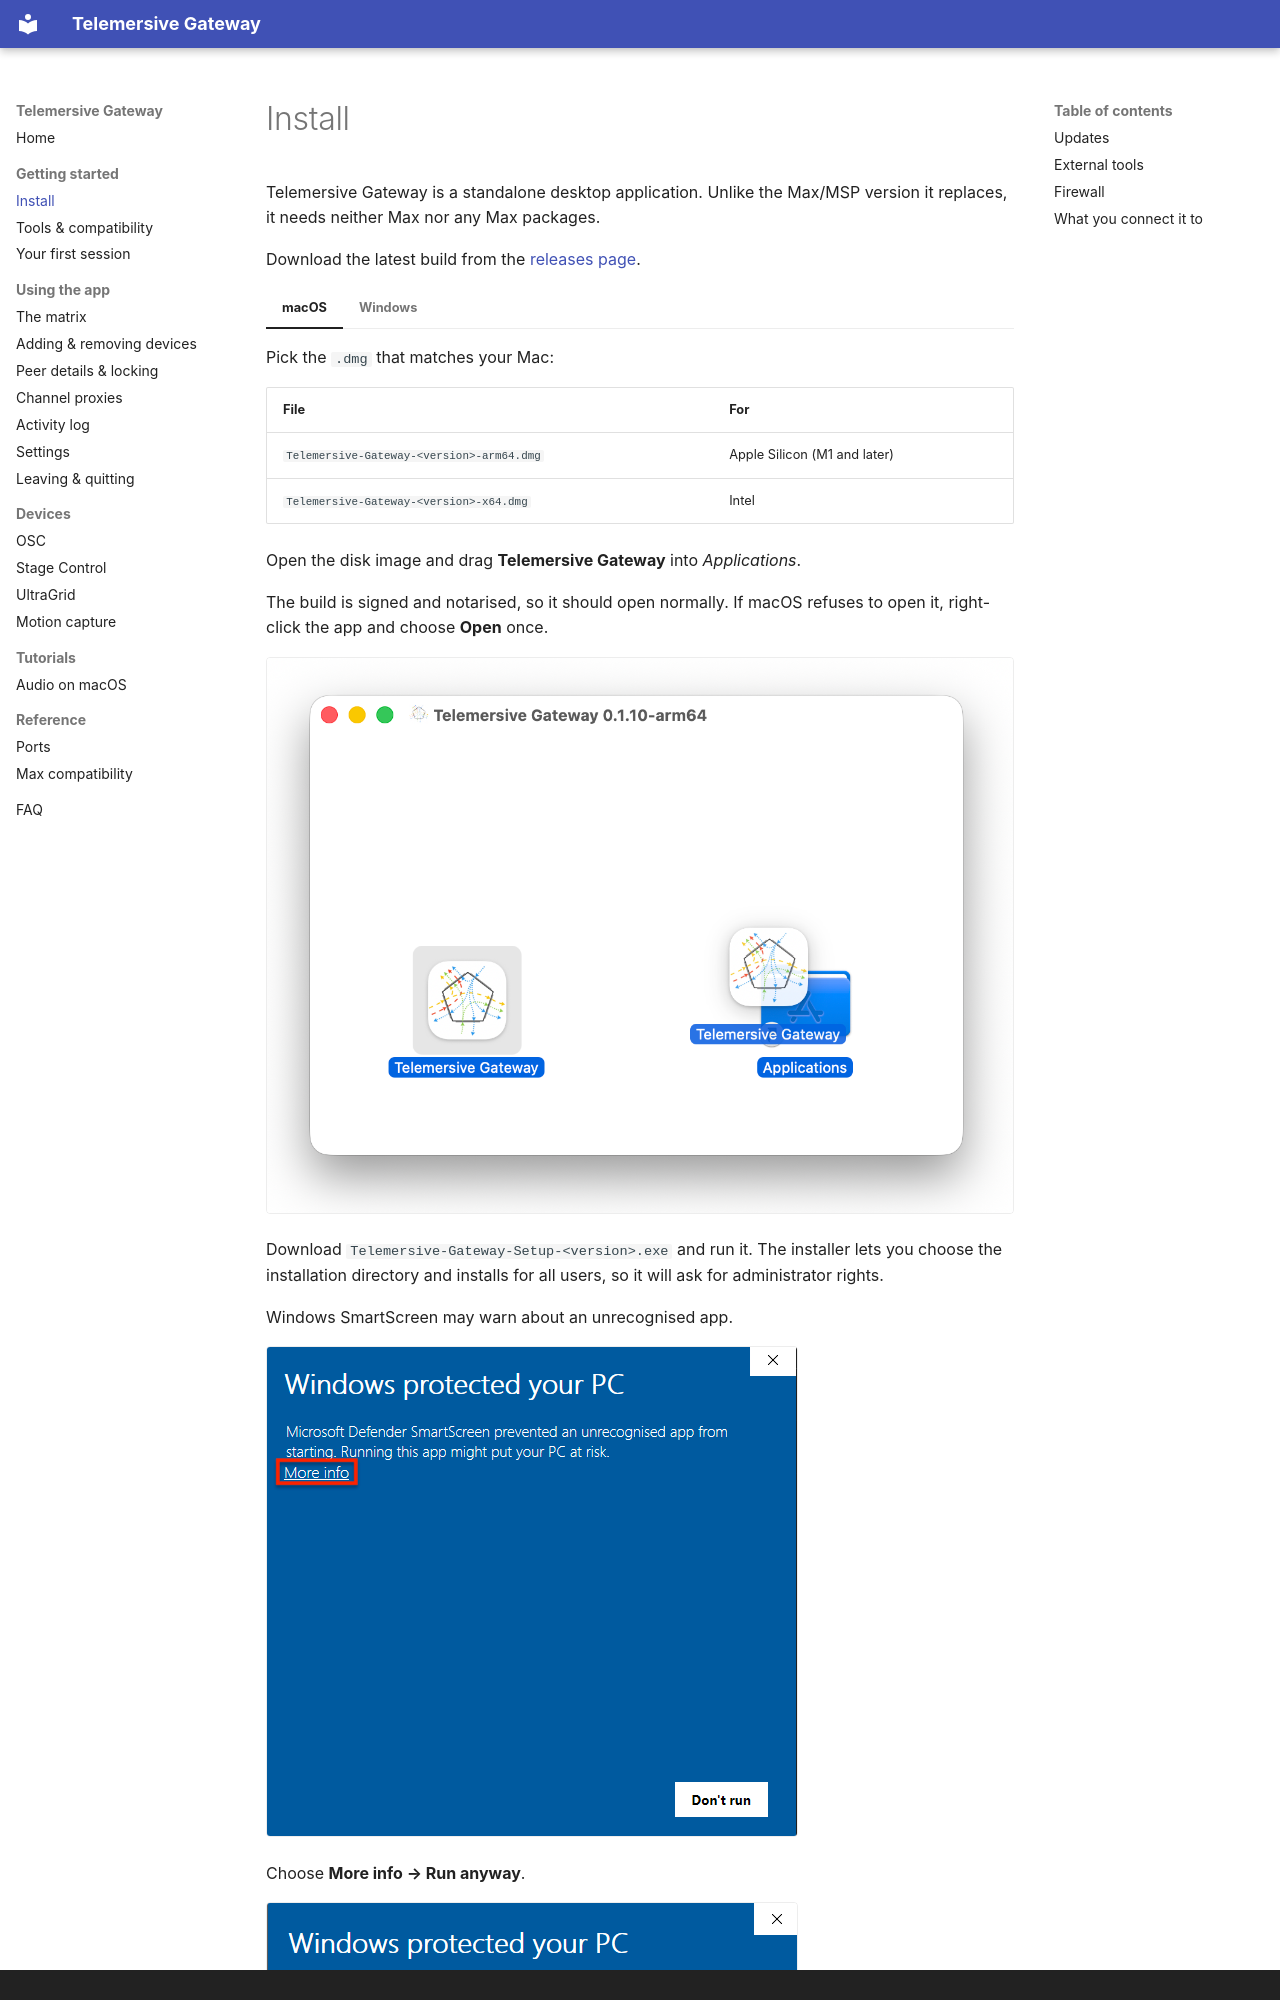

repository: telemersion/telemersive-portbay · page: getting-started/install/index.html · generator: mkdocs · copyright: Telemersion — Zürcher Hochschule der Künste

# Install

Telemersive Gateway is a standalone desktop application. Unlike the Max/MSP
version it replaces, it needs neither Max nor any Max packages.

Download the latest build from the
[releases page](https://github.com/telemersion/telemersive-portbay/releases).

=== "macOS"

    Pick the `.dmg` that matches your Mac:

    | File | For |
    | --- | --- |
    | `Telemersive-Gateway-<version>-arm64.dmg` | Apple Silicon (M1 and later) |
    | `Telemersive-Gateway-<version>-x64.dmg` | Intel |

    Open the disk image and drag **Telemersive Gateway** into *Applications*.

    The build is signed and notarised, so it should open normally. If macOS
    refuses to open it, right-click the app and choose **Open** once.

    ![The mounted disk image](../assets/screenshots/os-macos-dmg.png)

=== "Windows"

    Download `Telemersive-Gateway-Setup-<version>.exe` and run it. The installer
    lets you choose the installation directory and installs for all users, so it
    will ask for administrator rights.

    Windows SmartScreen may warn about an unrecognised app.

    ![Windows SmartScreen warning](../assets/screenshots/os-windows-smartscreen.png)

    Choose **More info → Run anyway**.

    ![SmartScreen with Run anyway expanded](../assets/screenshots/os-windows-runanyway.png)
